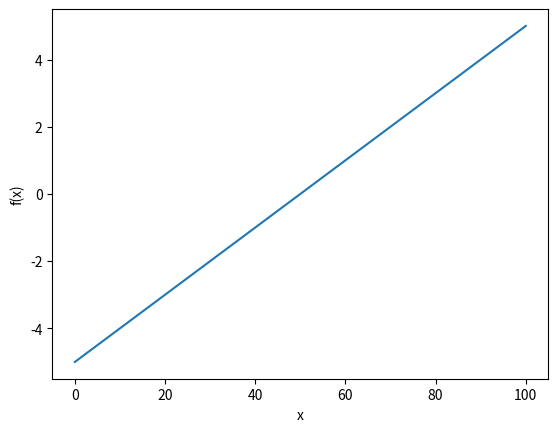

This chart was generated by the following Python code:

import matplotlib.pyplot as mplot
import numpy as np
import sys

def f(x):
	return(x)

xval = np.arange(-5.0, 5.1, 0.1)
yval = []

yval = f(xval)
print(yval)

mplot.plot(xval, )
mplot.ylabel('f(x)')
mplot.xlabel('x')
mplot.show()

